The GitHub repository EvelinaKoumpou/greek-traditional-costumes-recognition contains a labelled image folder "dataset_split" with 9 categories: ipeiros, kriti, makedonia, nisia aigaiou, nisia ioniou, peloponnisos, sterea ellada, thessalia, thraki. Examples follow, each with its label.

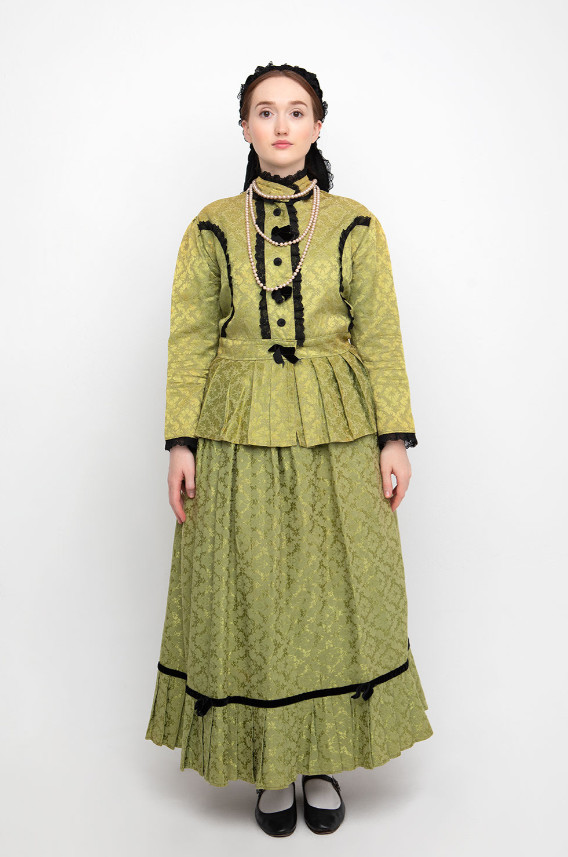
Label: nisia aigaiou

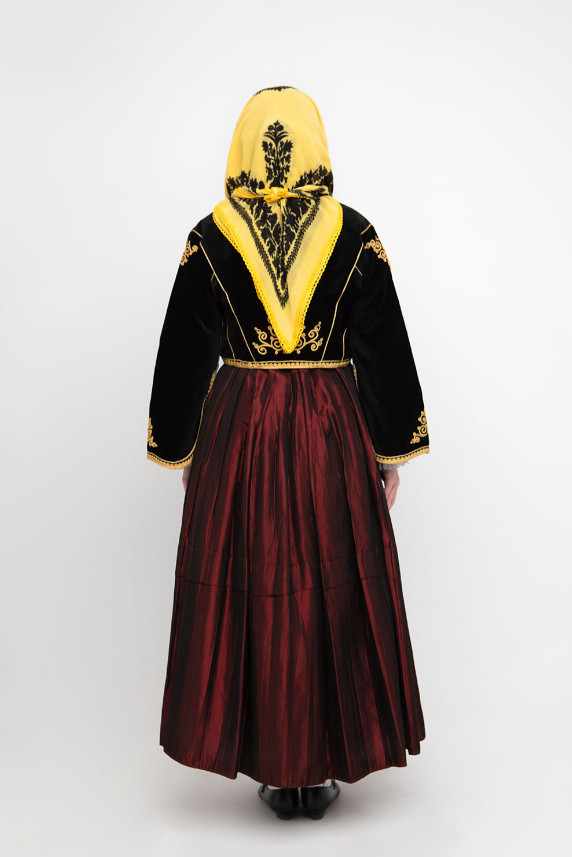
Label: sterea ellada

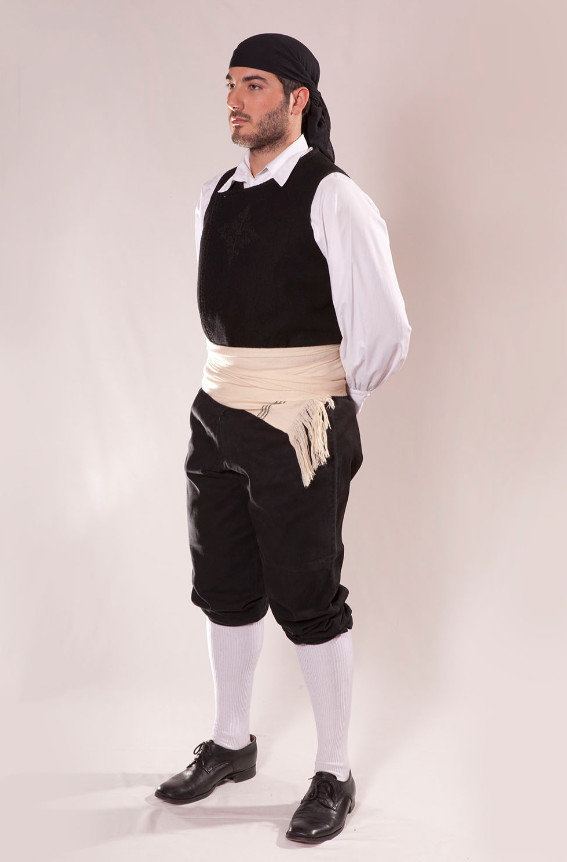
Label: nisia ioniou

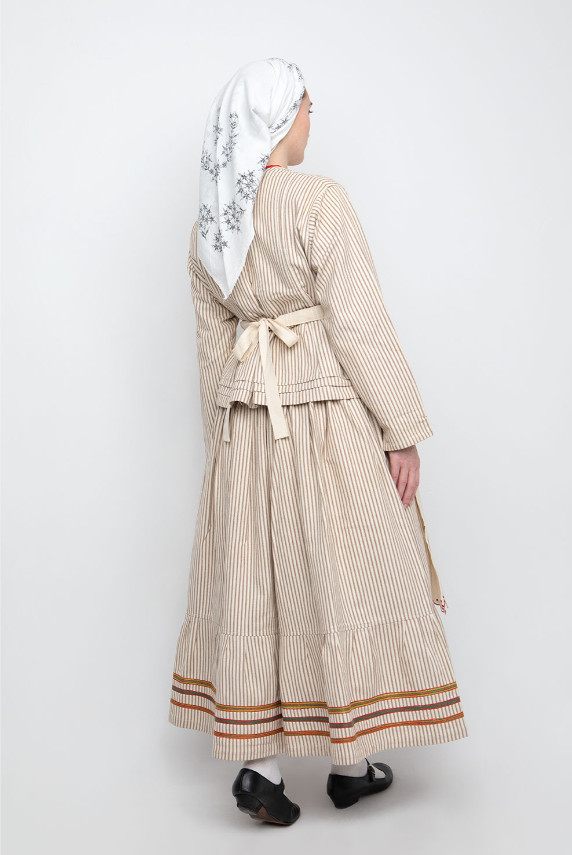
Label: peloponnisos

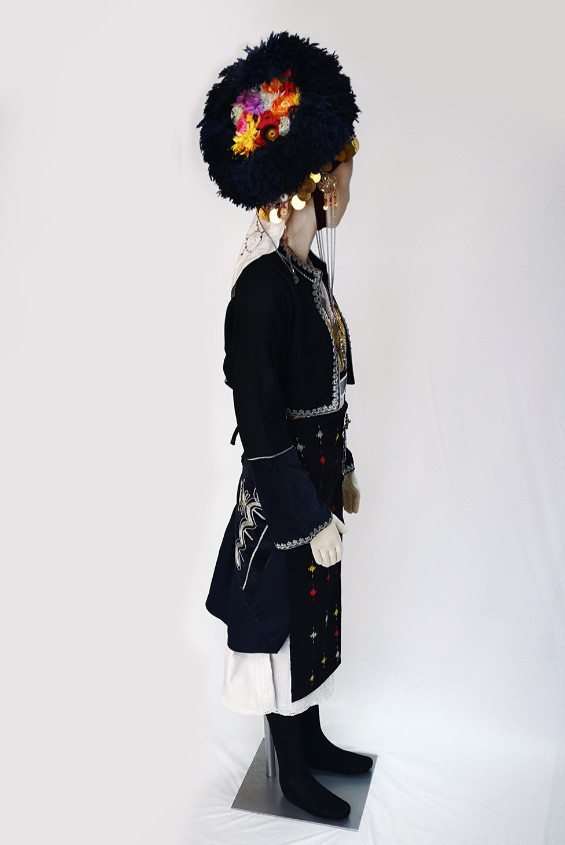
Label: makedonia

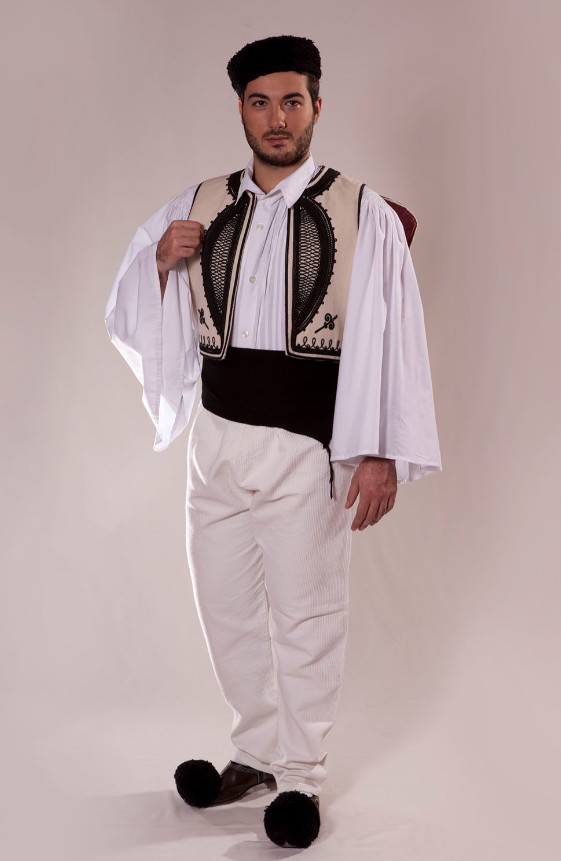
Label: ipeiros
